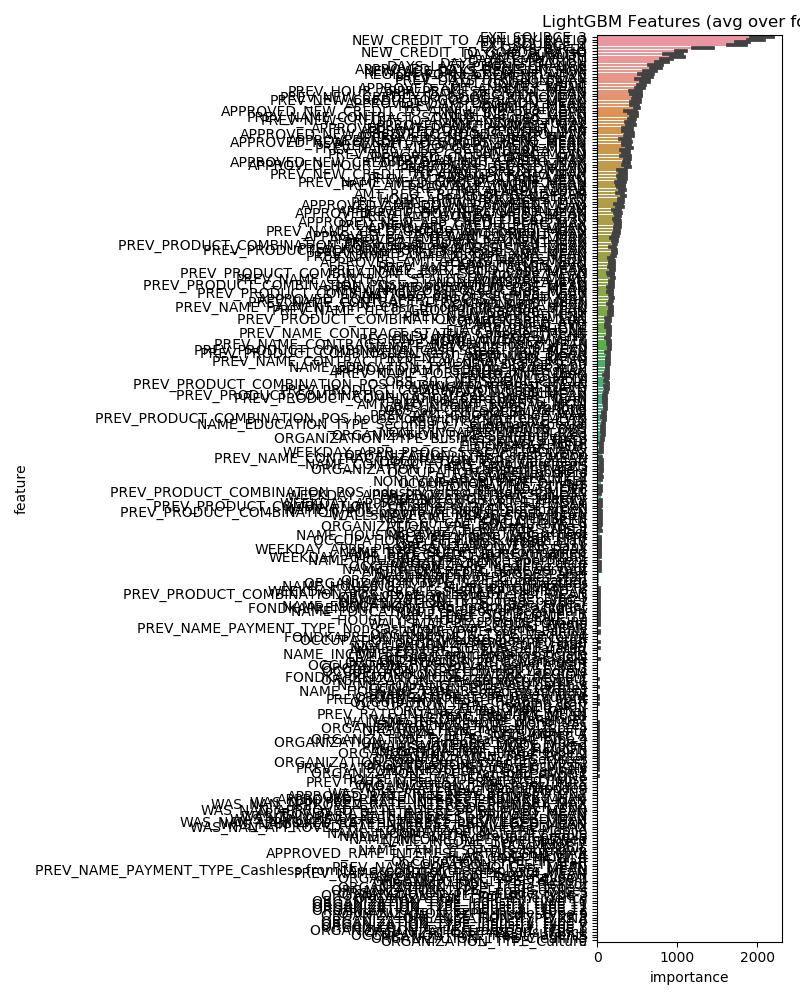

The table this chart was drawn from, first rows:
feature, importance
EXT_SOURCE_3, 2047
NEW_CREDIT_TO_ANNUITY_RATIO, 1987
EXT_SOURCE_2, 1808
EXT_SOURCE_1, 1740
DAYS_BIRTH, 1311
NEW_CREDIT_TO_GOODS_RATIO, 1044
AMT_ANNUITY, 990.6
DAYS_ID_PUBLISH, 931.0
DAYS_EMPLOYED, 852.0
DAYS_REGISTRATION, 803.2
APPROVED_DAYS_DECISION_MAX, 729.0
DAYS_LAST_PHONE_CHANGE, 704.0
NEW_AGE_DAYS_REGISTRATION, 658.0
PREV_CNT_PAYMENT_MEAN, 622.4
REGION_POPULATION_RELATIVE, 603.2
AMT_GOODS_PRICE, 595.8
PREV_DAYS_DECISION_MAX, 569.2
AMT_CREDIT, 537.8
APPROVED_AMT_ANNUITY_MEAN, 530.8
PREV_NEW_CREDIT_TO_GOODS_RATIO_MAX, 503.4
OWN_CAR_AGE, 495.6
PREV_NEW_CREDIT_TO_GOODS_RATIO_MEAN, 485.6
PREV_DAYS_DECISION_MEAN, 479.0
PREV_HOUR_APPR_PROCESS_START_MEAN, 476.6
APPROVED_DAYS_DECISION_MEAN, 476.6
PREV_AMT_ANNUITY_MEAN, 461.4
PREV_NAME_CONTRACT_STATUS_Refused_MEAN, 450.8
NEW_INC_PER_CHLD, 440.2
PREV_NEW_CREDIT_TO_ANNUITY_RATIO_MEAN, 427.2
APPROVED_AMT_ANNUITY_MAX, 419.6
APPROVED_NEW_CREDIT_TO_ANNUITY_RATIO_MEA…, 411.6
AMT_INCOME_TOTAL, 402.2
PREV_NAME_YIELD_GROUP_high_MEAN, 402.0
APPROVED_NEW_CREDIT_TO_GOODS_RATIO_MAX, 396.6
APPROVED_CNT_PAYMENT_MEAN, 392.4
PREV_DAYS_DECISION_MIN, 387.4
APPROVED_NEW_CREDIT_TO_GOODS_RATIO_MEAN, 373.6
APPROVED_AMT_DOWN_PAYMENT_MAX, 370.0
APPROVED_DAYS_DECISION_MIN, 368.2
APPROVED_AMT_CREDIT_MAX, 367.6
APPROVED_NEW_CREDIT_TO_ANNUITY_RATIO_MAX, 363.0
APPROVED_HOUR_APPR_PROCESS_START_MEAN, 357.8
PREV_NEW_APP_CREDIT_PERC_MEAN, 354.8
PREV_RATE_DOWN_PAYMENT_MEAN, 353.0
APPROVED_CNT_PAYMENT_SUM, 349.4
LANDAREA_AVG, 344.4
APPROVED_NEW_APP_CREDIT_PERC_MEAN, 336.2
CODE_GENDER_M, 325.6
PREV_NEW_CREDIT_TO_ANNUITY_RATIO_MAX, 314.4
TOTALAREA_MODE, 310.0
PREV_AMT_CREDIT_MEAN, 309.4
PREV_AMT_APPLICATION_MEAN, 306.2
BASEMENTAREA_AVG, 301.8
PREV_AMT_ANNUITY_MAX, 296.4
HOUR_APPR_PROCESS_START, 291.2
PREV_NAME_YIELD_GROUP_middle_MEAN, 290.8
PREV_AMT_DOWN_PAYMENT_MAX, 283.4
AMT_REQ_CREDIT_BUREAU_YEAR, 283.0
PREV_AMT_DOWN_PAYMENT_MEAN, 281.6
PREV_CNT_PAYMENT_SUM, 280.0
... 259 more rows
